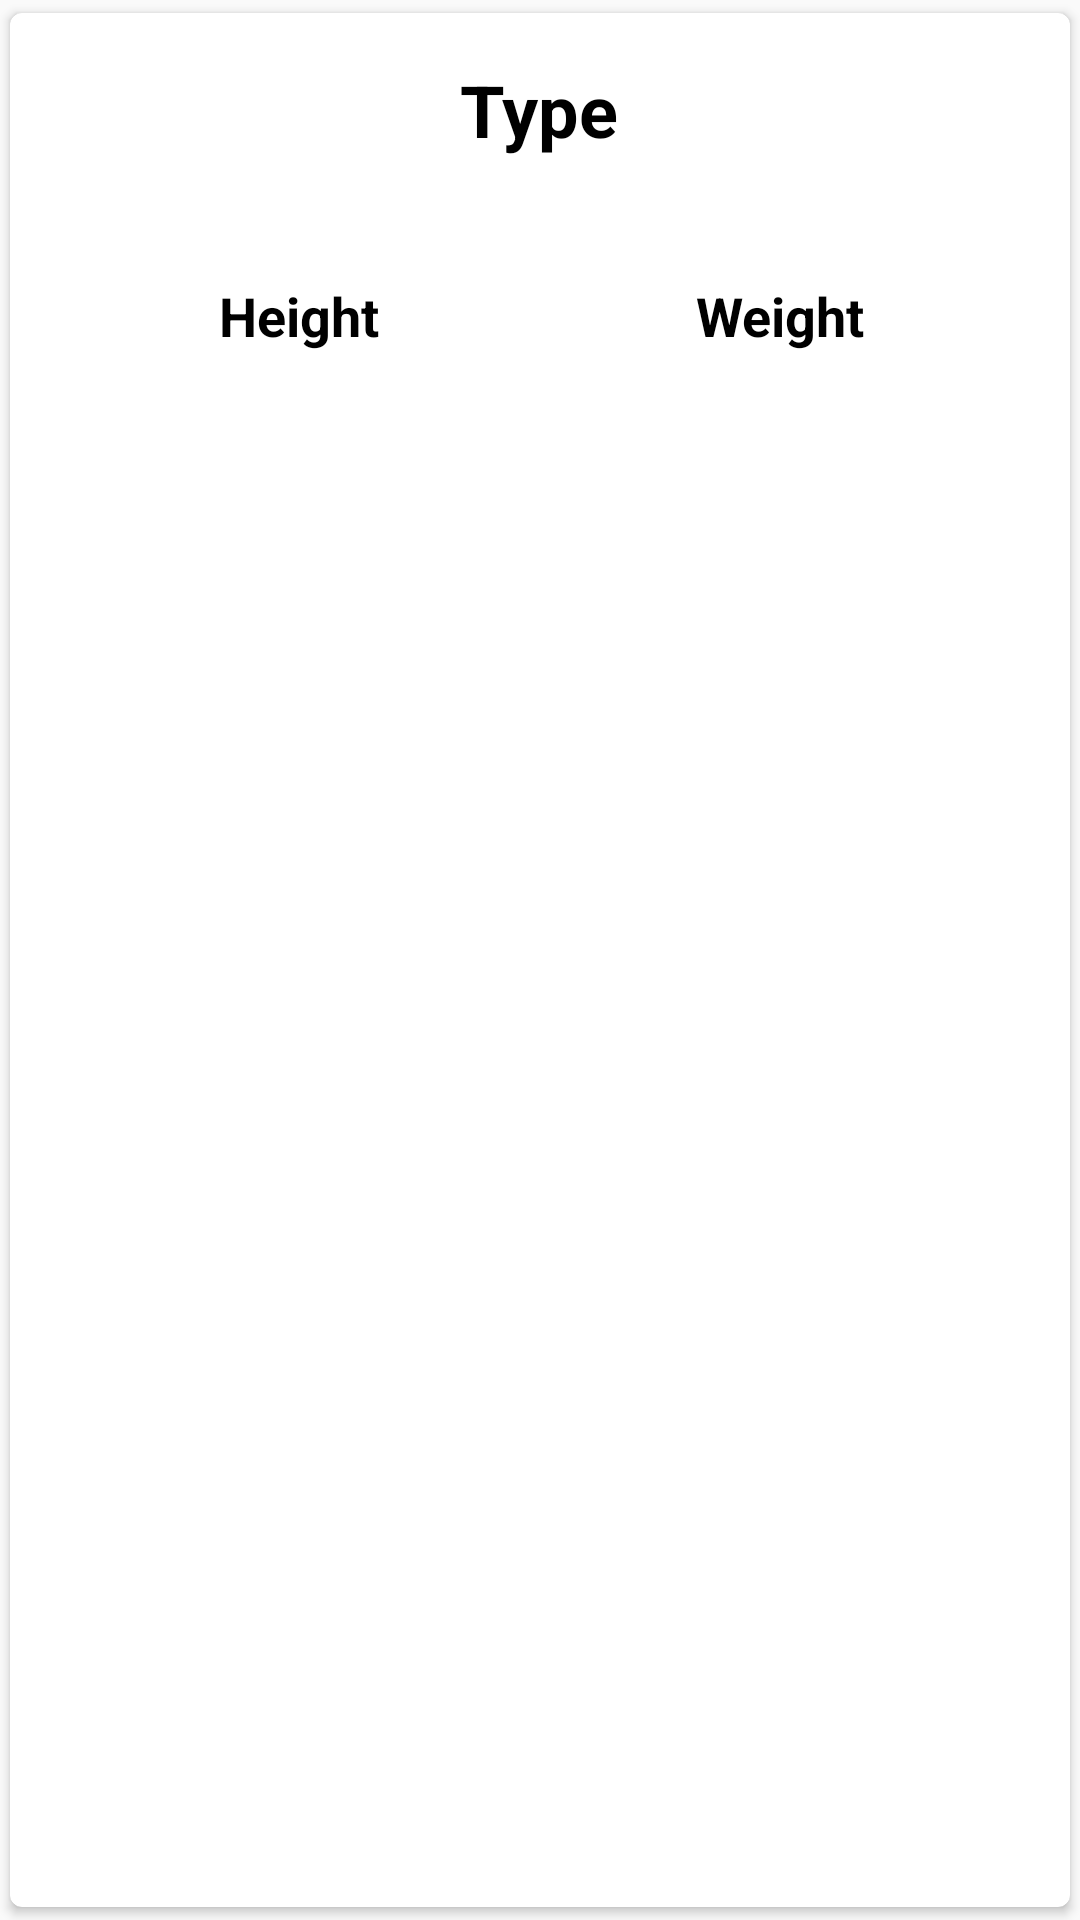

Layout XML and referenced resources for this Android screen:
<!-- AndroidManifest.xml: application theme AppTheme -->
<!-- res/layout/view_detail_flavor_card.xml -->
<?xml version="1.0" encoding="utf-8"?>
<layout xmlns:android="http://schemas.android.com/apk/res/android">

    <data>
        <variable
            name="pokemon"
            type="personal.rowan.sandbox.model.pokemon.Pokemon"/>
    </data>

    <android.support.v7.widget.CardView
        xmlns:app="http://schemas.android.com/apk/res-auto"
        android:layout_width="match_parent"
        android:layout_height="wrap_content"
        app:cardUseCompatPadding="true"
        app:cardCornerRadius="4dp"
        app:cardElevation="2dp">

        <LinearLayout
            android:layout_width="match_parent"
            android:layout_height="wrap_content"
            android:orientation="vertical"
            android:padding="16dp">

            <LinearLayout
                android:layout_width="match_parent"
                android:layout_height="wrap_content"
                android:orientation="vertical"
                android:gravity="center"
                android:layout_marginBottom="16dp">

                <TextView
                    android:layout_width="wrap_content"
                    android:layout_height="wrap_content"
                    android:textStyle="bold"
                    android:textSize="24sp"
                    android:text="@string/activity_detail_type_header"
                    android:textColor="@color/textColorPrimary"
                    android:id="@+id/textView2" />

                <TextView
                    android:id="@+id/activity_detail_type_tv"
                    android:layout_width="wrap_content"
                    android:layout_height="wrap_content"
                    android:textSize="18sp"
                    android:textColor="@color/textColorPrimaryLight"
                    android:text="@{pokemon.formattedType}"/>

            </LinearLayout>

            <LinearLayout
                android:layout_width="match_parent"
                android:layout_height="wrap_content"
                android:orientation="horizontal"
                android:baselineAligned="false">

                <LinearLayout
                    android:layout_width="0dp"
                    android:layout_height="wrap_content"
                    android:orientation="vertical"
                    android:layout_weight="1"
                    android:gravity="center">

                    <TextView
                        android:layout_width="wrap_content"
                        android:layout_height="wrap_content"
                        android:textStyle="bold"
                        android:textSize="18sp"
                        android:textColor="@color/textColorPrimary"
                        android:text="@string/activity_detail_height_header"/>

                    <TextView
                        android:id="@+id/activity_detail_height_tv"
                        android:layout_width="wrap_content"
                        android:layout_height="wrap_content"
                        android:textSize="16sp"
                        android:textColor="@color/textColorPrimaryLight"
                        android:text="@{pokemon.heightString}"/>

                </LinearLayout>

                <LinearLayout
                    android:layout_width="0dp"
                    android:layout_height="wrap_content"
                    android:orientation="vertical"
                    android:layout_weight="1"
                    android:gravity="center">

                    <TextView
                        android:layout_width="wrap_content"
                        android:layout_height="wrap_content"
                        android:textStyle="bold"
                        android:textSize="18sp"
                        android:textColor="@color/textColorPrimary"
                        android:text="@string/activity_detail_weight_header"/>

                    <TextView
                        android:id="@+id/activity_detail_weight_tv"
                        android:layout_width="wrap_content"
                        android:layout_height="wrap_content"
                        android:textSize="16sp"
                        android:textColor="@color/textColorPrimaryLight"
                        android:text="@{pokemon.weightString}"/>

                </LinearLayout>

            </LinearLayout>

        </LinearLayout>

    </android.support.v7.widget.CardView>

</layout>
<!-- resources referenced by this layout -->
<resources>
  <color name="textColorPrimary">@color/black</color>
  <color name="textColorPrimaryLight">@color/gray</color>
  <string name="activity_detail_height_header">Height</string>
  <string name="activity_detail_type_header">Type</string>
  <string name="activity_detail_weight_header">Weight</string>
  <style name="AppTheme" parent="Theme.AppCompat.Light.NoActionBar">
          
          <item name="colorPrimary">@color/colorPrimary</item>
          <item name="colorPrimaryDark">@color/colorPrimaryDark</item>
          <item name="colorAccent">@color/colorAccent</item>
  
          <item name="colorButtonNormal">@color/colorAccent</item>
      </style>
  <color name="black">#000000</color>
  <color name="gray">#808080</color>
  <color name="colorPrimary">#F44336</color>
  <color name="colorPrimaryDark">#D32F2F</color>
  <color name="colorAccent">@color/white</color>
  <color name="white">#FFFFFF</color>
</resources>
